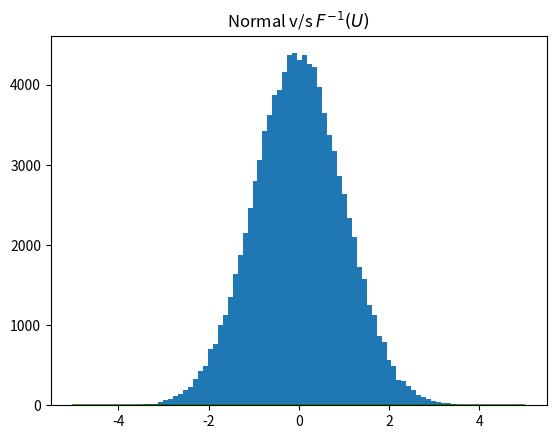

This figure's Python source: (Note: this script raises an exception after producing the figure.)
from pylab import *
import numpy as np
import matplotlib.pyplot as plt
from scipy.special import *


def normalstandard(x):#pdf de la distribucion standard
    return (1.0/sqrt(2*pi))*exp(-x**2/2)
    
valores=np.linspace(-5,5,100) #valores que le daremos a la normal     
    
u=np.random.uniform(-1,1,size=100000) #valores dados entre -1 y 1
inversas=[]

for i in u: 
    inversas.append(sqrt(2)*erfinv(i)) 
    

plt.title(r"Normal v/s $F^{-1}(U)$")
plt.plot(valores,normalstandard(valores),'-g')
plt.hist(inversas,bins=80,normed=True)
plt.show()
